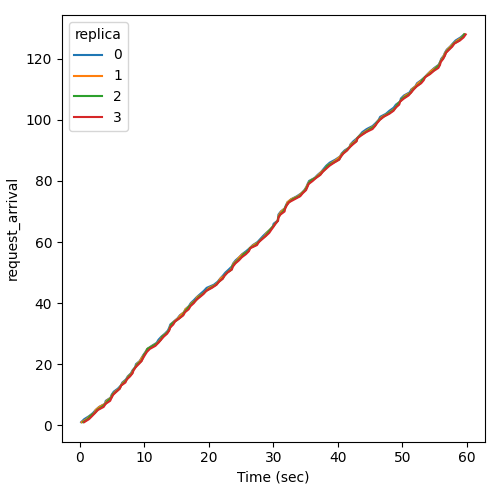

Data behind this chart, as committed beside it:
Time (sec), request_arrival, replica
0.1859, 1, 0
0.6644, 2, 0
1.428, 3, 0
2.017, 4, 0
2.44, 5, 0
2.97, 6, 0
3.867, 7, 0
4, 8, 0
4.738, 9, 0
4.919, 10, 0
5.242, 11, 0
5.886, 12, 0
6.338, 13, 0
6.579, 14, 0
7.134, 15, 0
7.412, 16, 0
7.902, 17, 0
8.155, 18, 0
8.562, 19, 0
8.688, 20, 0
9.253, 21, 0
9.554, 22, 0
9.826, 23, 0
10.16, 24, 0
10.44, 25, 0
11.14, 26, 0
11.9, 27, 0
12.18, 28, 0
12.62, 29, 0
13.17, 30, 0
13.64, 31, 0
13.85, 32, 0
14.02, 33, 0
14.59, 34, 0
15.13, 35, 0
15.5, 36, 0
16.11, 37, 0
16.37, 38, 0
16.89, 39, 0
17.19, 40, 0
17.68, 41, 0
18.13, 42, 0
18.66, 43, 0
19.21, 44, 0
19.65, 45, 0
20.75, 46, 0
21.36, 47, 0
21.74, 48, 0
22.17, 49, 0
22.55, 50, 0
23.07, 51, 0
23.56, 52, 0
23.76, 53, 0
24.14, 54, 0
24.68, 55, 0
25.14, 56, 0
25.77, 57, 0
26.33, 58, 0
26.8, 59, 0
27.54, 60, 0
... 452 more rows
